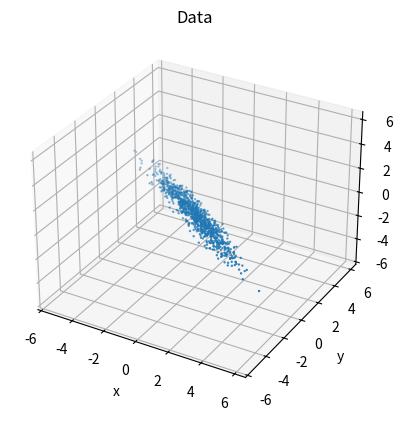
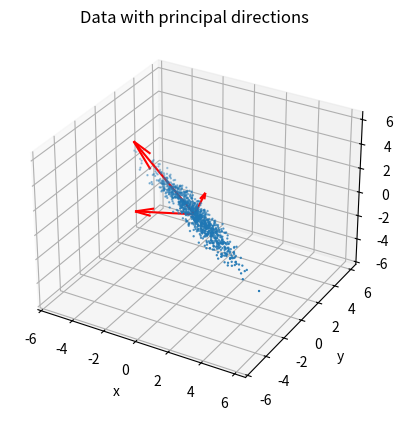
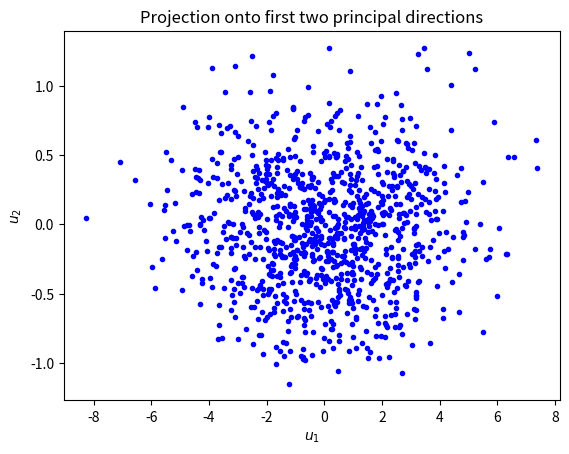

Here is the Python script that generated these plots, in order:
# Visually demonstrates principal component analysis.

import numpy as np
from matplotlib import pyplot as plt
from mpl_toolkits.mplot3d import Axes3D

## Generate data
M = 1000
U,_ = np.linalg.qr(np.random.normal(size=[3,3]))
C = np.tril(np.random.normal(size=[3,3]))
for j in range(3): C[j,j] = 1.

C = np.dot(C, np.diag([2, 0.5, 0.1]))
X = np.dot(C, np.random.normal(size=[3, M]))

## Compute SVD for PCA
U, s, V = np.linalg.svd(X)

print("Singular values: ", s)

## First figure: just data
%matplotlib notebook

fig = plt.figure()
ax = fig.add_subplot(111, projection='3d')

ax.scatter(X[0,:], X[1,:], X[2,:], s=0.5)
ax.set_xlabel('x')
ax.set_ylabel('y')
ax.set_zlabel('z')
ax.set_title('Data')

mn = np.min(np.min(X))
mx = np.max(np.max(X))
ax.set_xlim(mn, mx)
ax.set_ylim(mn, mx)
ax.set_zlim(mn, mx)

## Second figure: data + svd directions
fig = plt.figure()
ax = fig.add_subplot(111, projection='3d')

ax.scatter(X[0,:], X[1,:], X[2,:], s=0.5)
ax.set_xlabel('x')
ax.set_ylabel('y')
ax.set_zlabel('z')
ax.set_title('Data with principal directions')

mn = np.min(np.min(X))
mx = np.max(np.max(X))
ax.set_xlim(mn, mx)
ax.set_ylim(mn, mx)
ax.set_zlim(mn, mx)

# arrow length
al = np.sqrt(s)
ax.quiver(0, 0, 0, U[0,:]*al, U[1,:]*al, U[2,:]*al, color=['r', 'r', 'r'])

## Third figure: 2-D projected data
Y = np.dot(U.T, X)

fig = plt.figure()
ax = fig.add_subplot(111)

ax.plot(Y[0,:], Y[1,:], 'b.')
ax.set_xlabel('$u_1$')
ax.set_ylabel('$u_2$')
ax.set_title('Projection onto first two principal directions')

